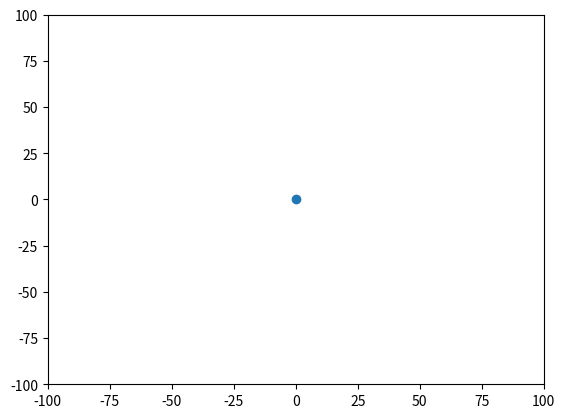

Python code for this plot:
import numpy as np
import random
import matplotlib.pyplot as plt
import matplotlib.animation as animation
class Particle:
    def __init__(self,x,y, x_vel, y_vel) -> None:
        self.x_pos = x
        self.y_pos = y
        self.x_vel = x_vel
        self.y_vel = y_vel
        self.angle = self.calc_angle()
        self.rad1 = 10
        self.rad2 = 20 
        self.rad3 = 30
        
    def calc_angle(self):
        np.arccos(self.x_vel/np.sqrt(self.x_vel**2 + self.y_vel**2))

    def update(self, delta_t):
        rho1 = 0.2
        rho2 = 0.3
        rho3 = 0.3
        rho4 = 0.2
        alpha = 1
        beta = 0.0
        self.x_pos += alpha*self.x_vel*delta_t + beta*self.brownian_motion(delta_t)[0]
        self.y_pos += self.y_vel*delta_t + beta*self.brownian_motion(delta_t)[1]
        self.x_vel = rho1*self.repell_vec()[0] + rho2*self.align_vec(self.align)[0] + rho3*self.attract_vec(self.attract)[0]  + rho4*self.x_vel
        self.y_vel = rho1*self.repell_vec()[1] + rho2*self.align_vec(self.align)[1] + rho3*self.attract_vec(self.attract)[1] + rho4*self.y_vel
    
    def brownian_motion(self,delta_t):
        c = 3
        r_max = 10
        a = 1/(1-np.e**(-r_max**2/(2*c**4*delta_t**2)))
        u = random.uniform(0,1)
        R = np.sqrt(-2*c**4*delta_t**2*np.log((a-u)/a))
        theta = random.uniform(0,2*np.pi)
        return(R*np.cos(theta),R*np.sin(theta))
    def influence(self, particles):

        self.repell = [] # Zone 1
        self.align  = [] # Zone 2
        self.attract  = [] # Zone 3
        for p in particles:
            distance = np.sqrt((self.x_pos - p.x_pos)**2 + (self.y_pos- p.y_pos)**2)
            if distance < self.rad1:
                self.repell += [p]
            elif distance < self.rad2:
                self.align += [p]
            elif distance < self.rad3:
                self.attract += [p]

    def center_of_mass(self,parts):
        x_center = 0
        y_center = 0
        n_count = 0
        for p in parts:
            x_center += p.x_pos
            y_center += p.y_pos
            n_count += 1
        # Should return the angle instead?
        if n_count == 0:
            return(0,0)
        return (x_center/n_count, y_center/n_count) 

    def repell_vec(self):
        #compute the normalized vector from the center of mass to the particle    
        center = self.center_of_mass(self.repell)
        e_1 = (self.x_pos -center[0], self.y_pos-center[1])
        if e_1 == (0,0):
            return (self.x_vel,self.y_vel)
        vec = ( e_1[0]/np.sqrt(e_1[0]**2+e_1[1]**2) , e_1[1]/np.sqrt(e_1[0]**2+e_1[1]**2) )
        return vec
    
    def align_vec(self, parts):
        # For zone 
        angles = []
        for p in parts:
            # Compute angle for particle
            
            angles.append(np.arctan(p.y_pos/p.x_pos))
        angles.append(np.arctan(self.y_pos/self.x_pos))
        
        p_sin = 0
        p_cos = 0

        for theta in angles:
            p_sin += np.sin(theta)
            p_cos += np.cos(theta)
        
        p_measure = np.sqrt(p_sin**2 + p_cos**2)/len(angles)

        newangle = np.arctan(np.sum([np.sin(angle) for angle in angles]/np.sum([np.cos(angle) for angle in angles]))) + random.uniform(-np.pi/6,np.pi/6)
        return (p_measure*np.cos(newangle),p_measure*np.sin(newangle))

    def attract_vec(self, parts):
        center=self.center_of_mass(parts)

        e_1 = (self.x_pos -center[0], self.y_pos-center[1])
        if e_1 == (0,0):
            return (self.x_vel,self.y_vel)
        else:
            vec = (-e_1[0]/np.sqrt(e_1[0]**2+e_1[1]**2),-e_1[1]/np.sqrt(e_1[0]**2+e_1[1]**2))
        return vec
   
        
class Simulation:
    def __init__(self,steps,particles):
        self.steps = steps
        self.particles = particles
        self.fig, self.ax =plt.subplots()
        self.ax.set_xlim(-100, 100)
        self.ax.set_ylim(-100, 100)
        self.scatter = self.ax.scatter([],[])
    def initial_animation(self):
        self.scatter.set_offsets([0,0])
        return self.scatter,
    
    def update(self,frame):
        for p in self.particles:
            p.influence(self.particles)
            p.update(1)
        self.scatter.set_offsets([[p.x_pos,p.y_pos] for p in self.particles])
        return self.scatter,
        
    def animate(self):
        anim = animation.FuncAnimation(self.fig,self.update,frames=self.steps,init_func=self.initial_animation, blit=True)
        plt.show()

if __name__ == "__main__":
    nr_particles = 100
    x=[random.uniform(-1,1) for _ in range(nr_particles)]
    particles = [Particle(np.random.uniform(-30,30), np.random.uniform(-30,30), x[i], (random.randint(0,1)-1/2)*2*np.sqrt(1-x[i]**2)) for i in range(nr_particles)]
 
    simulation = Simulation(50,particles)
    simulation.animate()